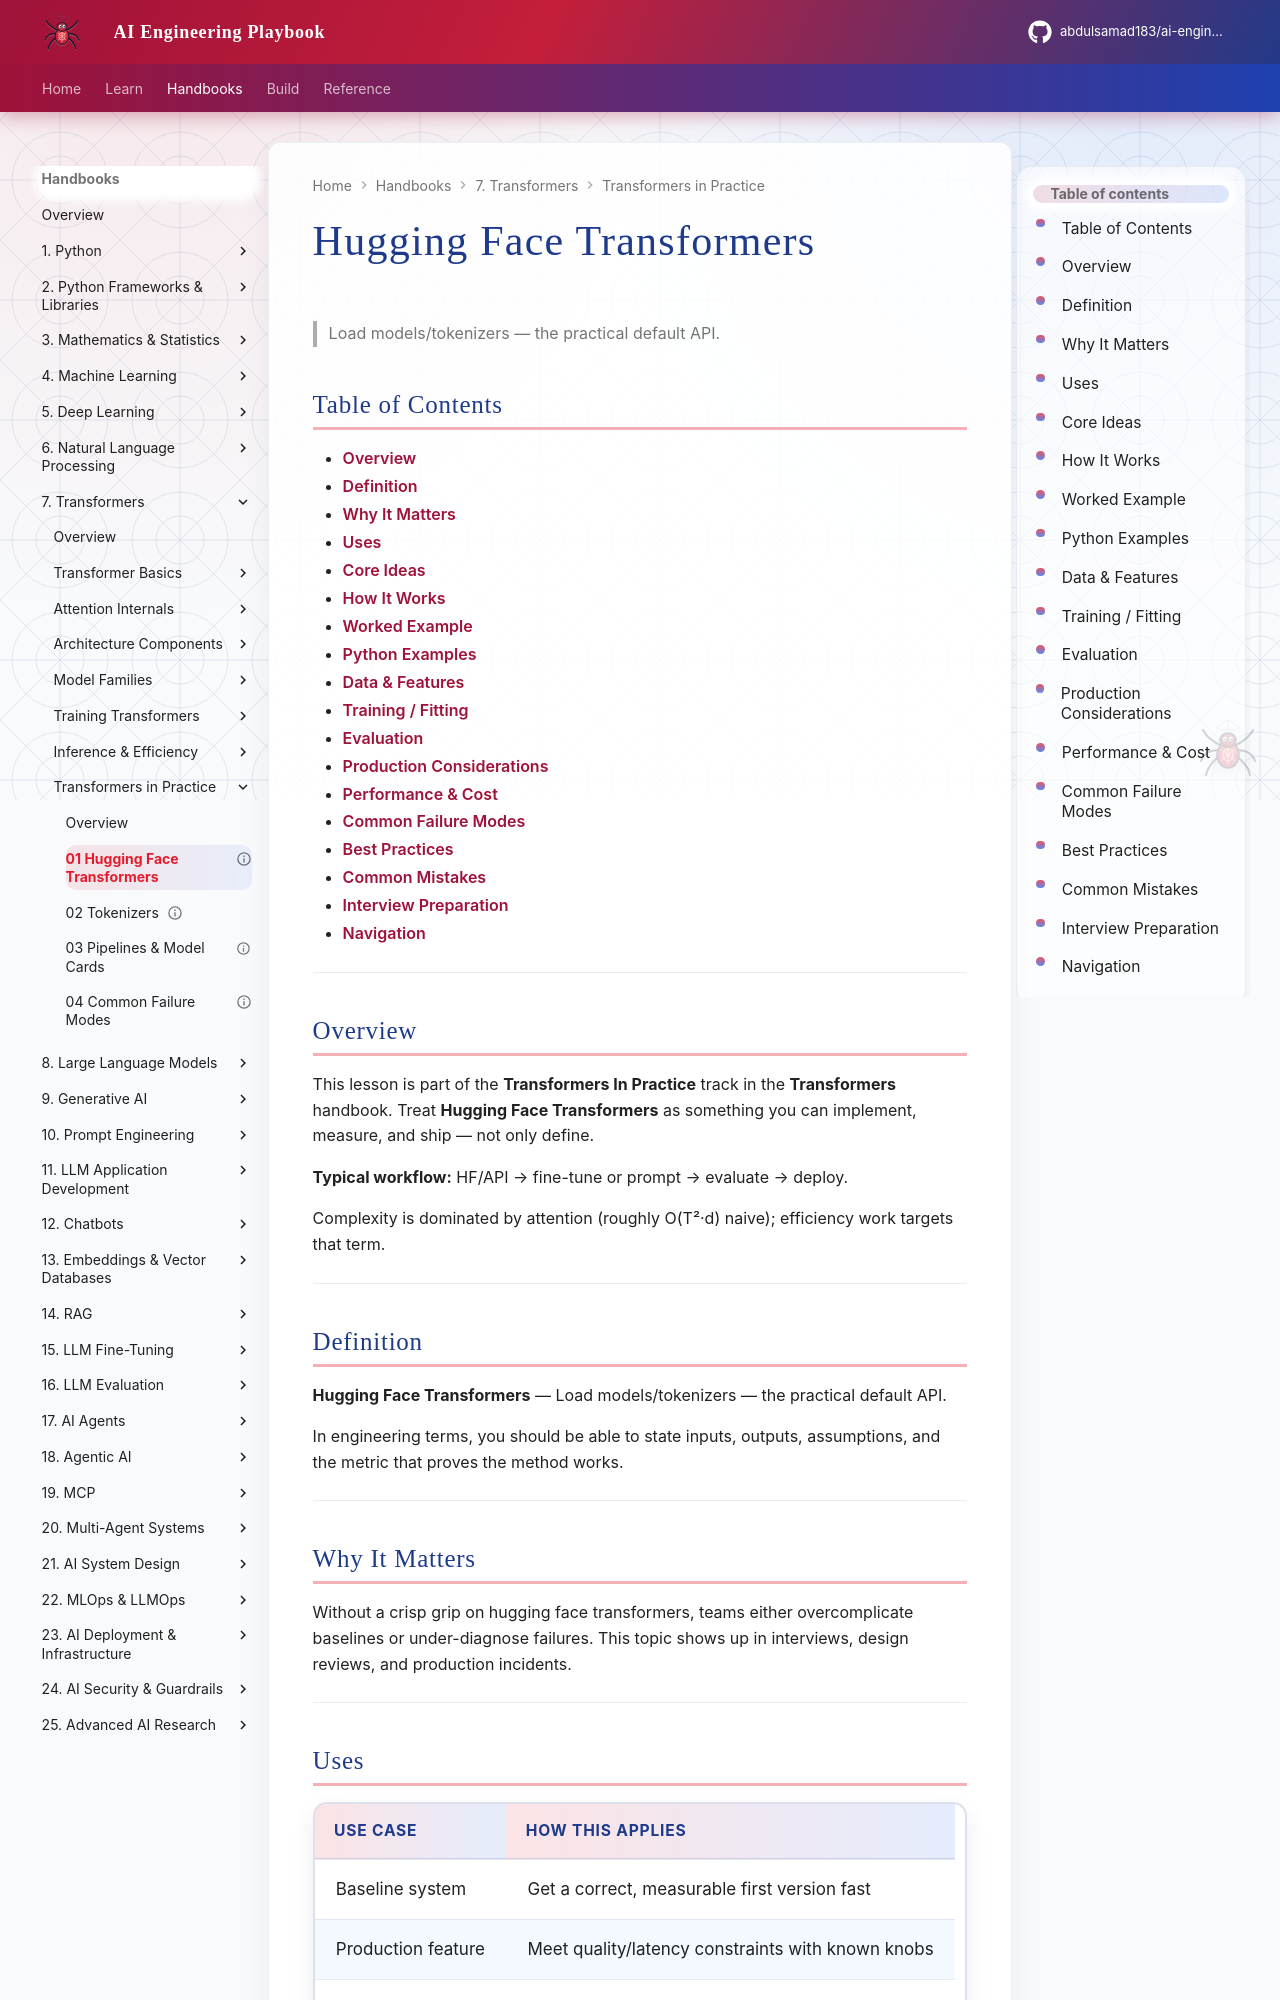

repository: abdulsamad183/ai-engineering-playbook · page: domains/transformers/transformers-in-practice/01-hugging-face-transformers/index.html · generator: mkdocs

---
title: "Hugging Face Transformers"
description: "Load models/tokenizers — the practical default API."
domain: transformers
tags: [transformers-in-practice, transformers]
status: published
created: 2026-08-11
updated: 2026-08-12
version: "2.0"
related:
  - ../README.md
  - ../../deep-learning/README.md
  - ../../natural-language-processing/README.md
  - ../../llm-engineering/README.md
---

# Hugging Face Transformers

> Load models/tokenizers — the practical default API.

## Table of Contents

- [Overview](#overview)
- [Definition](#definition)
- [Why It Matters](#why-it-matters)
- [Uses](#uses)
- [Core Ideas](#core-ideas)
- [How It Works](#how-it-works)
- [Worked Example](#worked-example)
- [Python Examples](#python-examples)
- [Data & Features](#data--features)
- [Training / Fitting](#training--fitting)
- [Evaluation](#evaluation)
- [Production Considerations](#production-considerations)
- [Performance & Cost](#performance--cost)
- [Common Failure Modes](#common-failure-modes)
- [Best Practices](#best-practices)
- [Common Mistakes](#common-mistakes)
- [Interview Preparation](#interview-preparation)
- [Navigation](#navigation)

---

## Overview

This lesson is part of the **Transformers In Practice** track in the **Transformers** handbook. Treat **Hugging Face Transformers** as something you can implement, measure, and ship — not only define.

**Typical workflow:** HF/API → fine-tune or prompt → evaluate → deploy.

Complexity is dominated by attention (roughly O(T²·d) naive); efficiency work targets that term.

---

## Definition

**Hugging Face Transformers** — Load models/tokenizers — the practical default API.

In engineering terms, you should be able to state inputs, outputs, assumptions, and the metric that proves the method works.

---

## Why It Matters

Without a crisp grip on hugging face transformers, teams either overcomplicate baselines or under-diagnose failures. This topic shows up in interviews, design reviews, and production incidents.

---
